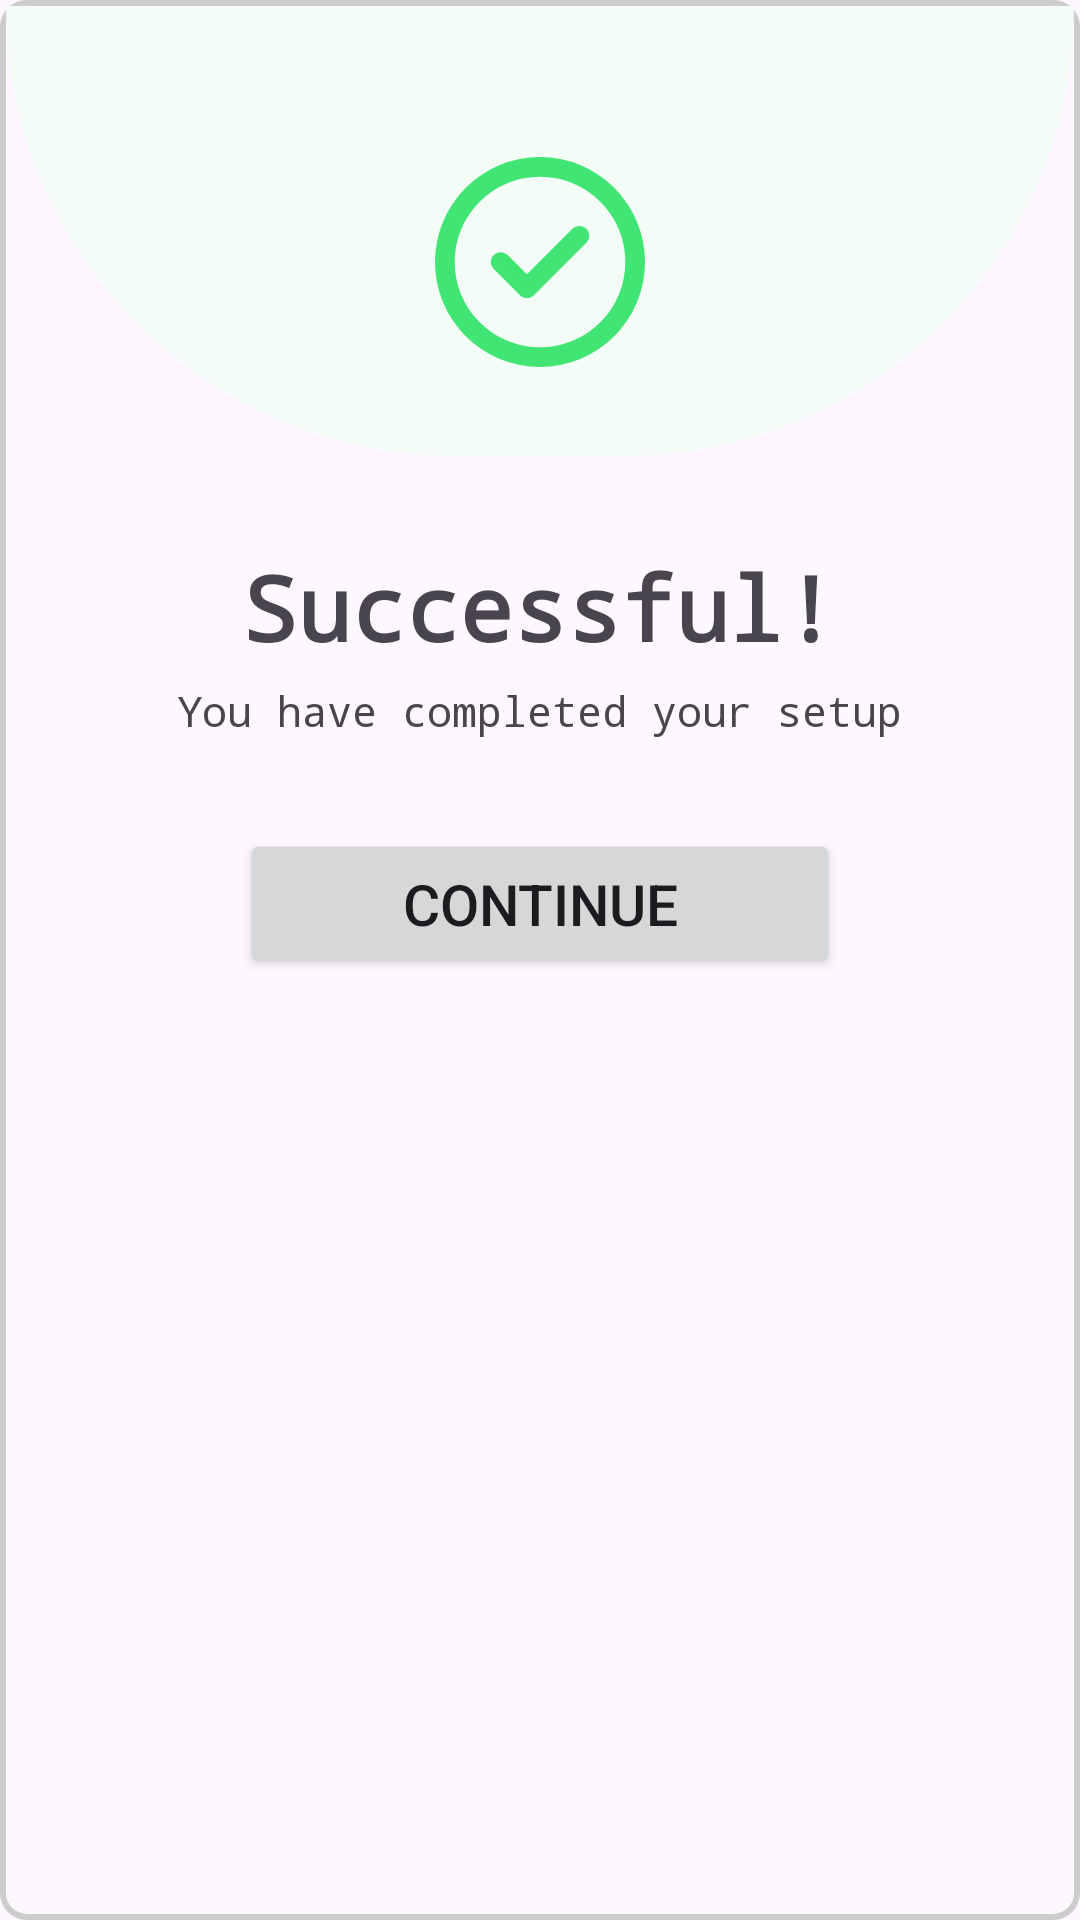

Produce the Android XML layout that renders to this screen, including the resource entries it uses.
<!-- AndroidManifest.xml: application theme Theme.AppEnglish -->
<!-- res/layout/dialog_complete.xml -->
<?xml version="1.0" encoding="utf-8"?>
<RelativeLayout xmlns:android="http://schemas.android.com/apk/res/android"
    android:layout_width="match_parent"
    android:layout_height="wrap_content"
    android:layout_margin="20dp"
    android:orientation="vertical"
    android:background="@drawable/shadow">

    <TextView
        android:id="@+id/txtCl"
        android:layout_width="match_parent"
        android:layout_marginTop="2dp"
        android:layout_marginStart="2dp"
        android:layout_marginEnd="2dp"
        android:layout_height="150dp"
        android:background="@drawable/bg_half_bottom_side" />

    <RelativeLayout
        android:id="@+id/ic"
        android:layout_marginTop="-100dp"
        android:layout_width="match_parent"
        android:layout_height="wrap_content"
        android:layout_below="@+id/txtCl"
        android:gravity="center">

        <ImageView
            android:layout_width="70dp"
            android:layout_height="70dp"
            android:src="@drawable/baseline_circle_check"
            android:gravity="center"/>

    </RelativeLayout>

    <RelativeLayout
        android:layout_width="match_parent"
        android:layout_height="wrap_content"
        android:layout_marginTop="15dp"
        android:padding="15dp"
        android:orientation="vertical"
        android:layout_below="@+id/txtCl"
        android:gravity="center">

        <LinearLayout
            android:layout_width="match_parent"
            android:layout_height="wrap_content"
            android:orientation="vertical"
            android:gravity="center">

            <TextView
                android:layout_width="wrap_content"
                android:layout_height="wrap_content"
                android:text="Successful!"
                android:textSize="30dp"
                android:textStyle="bold"
                android:fontFamily="monospace"/>

            <TextView
                android:layout_marginTop="5dp"
                android:layout_width="wrap_content"
                android:layout_height="wrap_content"
                android:text="You have completed your setup"
                android:fontFamily="monospace"/>

            <Button
                android:id="@+id/btnContinue"
                android:layout_width="200dp"
                android:layout_height="wrap_content"
                android:layout_marginTop="30dp"
                android:padding="12dp"
                android:text="Continue"
                android:textSize="19dp"/>

        </LinearLayout>

    </RelativeLayout>

</RelativeLayout>
<!-- resources referenced by this layout -->
<resources>
  <!-- drawable baseline_circle_check (drawable) -->
  <vector xmlns:android="http://schemas.android.com/apk/res/android"
      android:width="512dp"
      android:height="512dp"
      android:viewportWidth="512"
      android:viewportHeight="512">
    <path
        android:fillColor="@color/green_clean"
        android:pathData="M256,48a208,208 0,1 1,0 416,208 208,0 1,1 0,-416zM256,512A256,256 0,1 0,256 0a256,256 0,1 0,0 512zM369,209c9.4,-9.4 9.4,-24.6 0,-33.9s-24.6,-9.4 -33.9,0l-111,111 -47,-47c-9.4,-9.4 -24.6,-9.4 -33.9,0s-9.4,24.6 0,33.9l64,64c9.4,9.4 24.6,9.4 33.9,0L369,209z"/>
  </vector>
  <!-- drawable bg_half_bottom_side (drawable) -->
  <?xml version="1.0" encoding="utf-8"?>
  <shape xmlns:android="http://schemas.android.com/apk/res/android">
      <solid android:color="@color/green_bg" />
      <corners android:bottomLeftRadius="230dp" android:bottomRightRadius="230dp" />
  
  </shape>
  <!-- drawable shadow (drawable) -->
  <?xml version="1.0" encoding="utf-8"?>
  <shape xmlns:android="http://schemas.android.com/apk/res/android" android:shape="rectangle">
      <corners
          android:radius="8dp" />
      <stroke
          android:width="2dp"
          android:color="@color/grey" />
  
      <solid android:color="@color/mau_nen"/>
  
  </shape>
  <style name="Theme.AppEnglish" parent="Base.Theme.AppEnglish" />
  <color name="green_clean">#B0D4</color>
  <color name="green_bg">#F3FCF7</color>
  <color name="grey">#CCC</color>
  <color name="mau_nen">#FEF7FF</color>
  <style name="Base.Theme.AppEnglish" parent="Theme.Material3.DayNight.NoActionBar">
          
          
      </style>
</resources>
